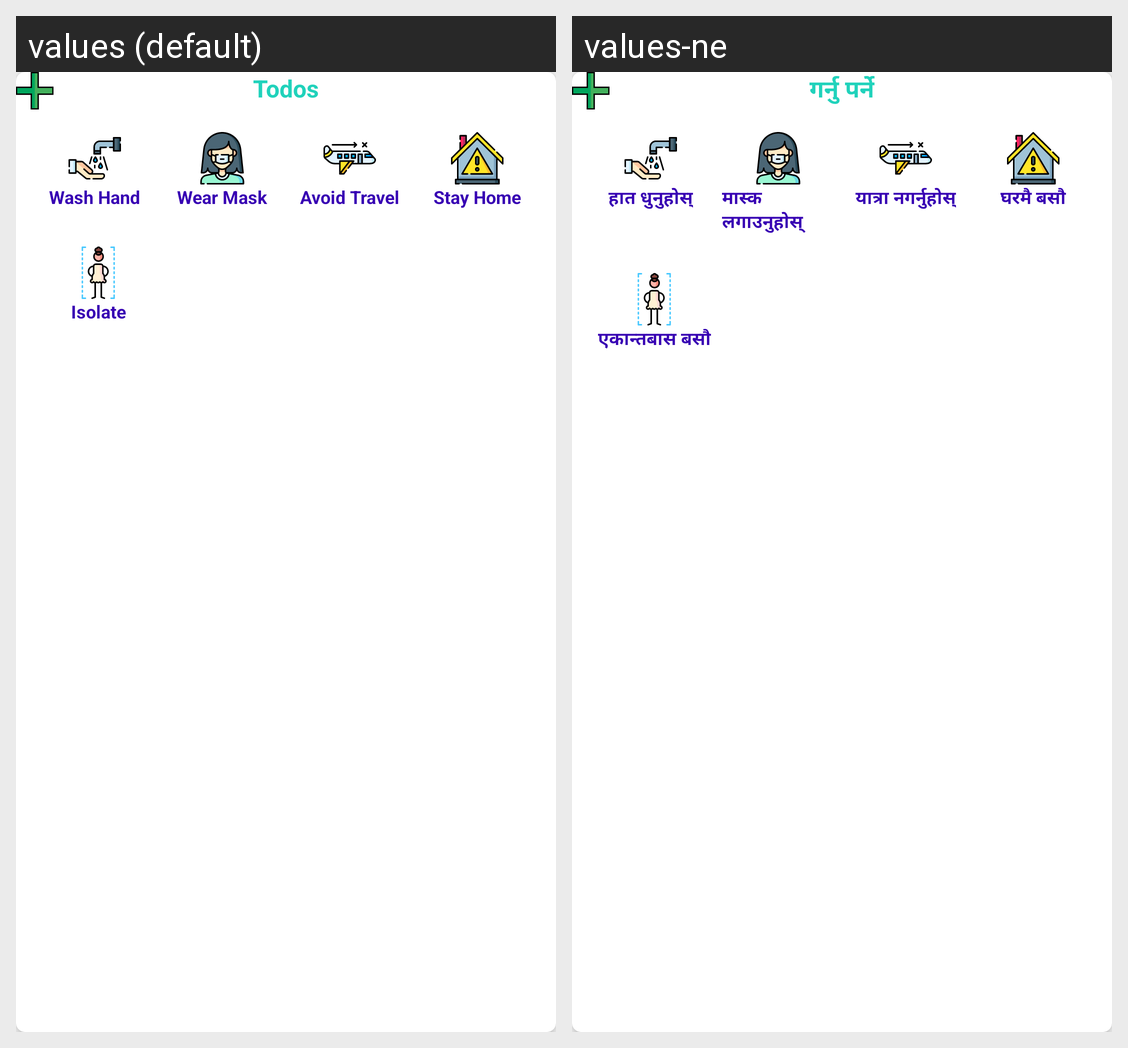

This grid shows one Android layout under two languages. Give, for every string resource on the screen, its name, the default text and each shown locale's text.
Android screen res/layout/to_do_list.xml rendered under 2 locales, left to right: values (default), values-ne. Device: Nexus 5 (rendered at 1080×1920; each locale shown at half size, 540×960, under a caption strip naming it); theme AppTheme.
Strings drawn on this screen, with the default value and each locale's value (text and hints the layout hard-codes, and strings that could not be matched under every locale, appear in the picture but are not listed):

todos
  values: Todos
  values-ne: गर्नु पर्ने

washHand
  values: Wash Hand
  values-ne: हात धुनुहोस्

wearMask
  values: Wear Mask
  values-ne: मास्क लगाउनुहोस्

avoidTravel
  values: Avoid Travel
  values-ne: यात्रा नगर्नुहोस्

stayHome
  values: Stay Home
  values-ne: घरमै बसौ

isolate
  values: Isolate
  values-ne: एकान्तबास बसौ
